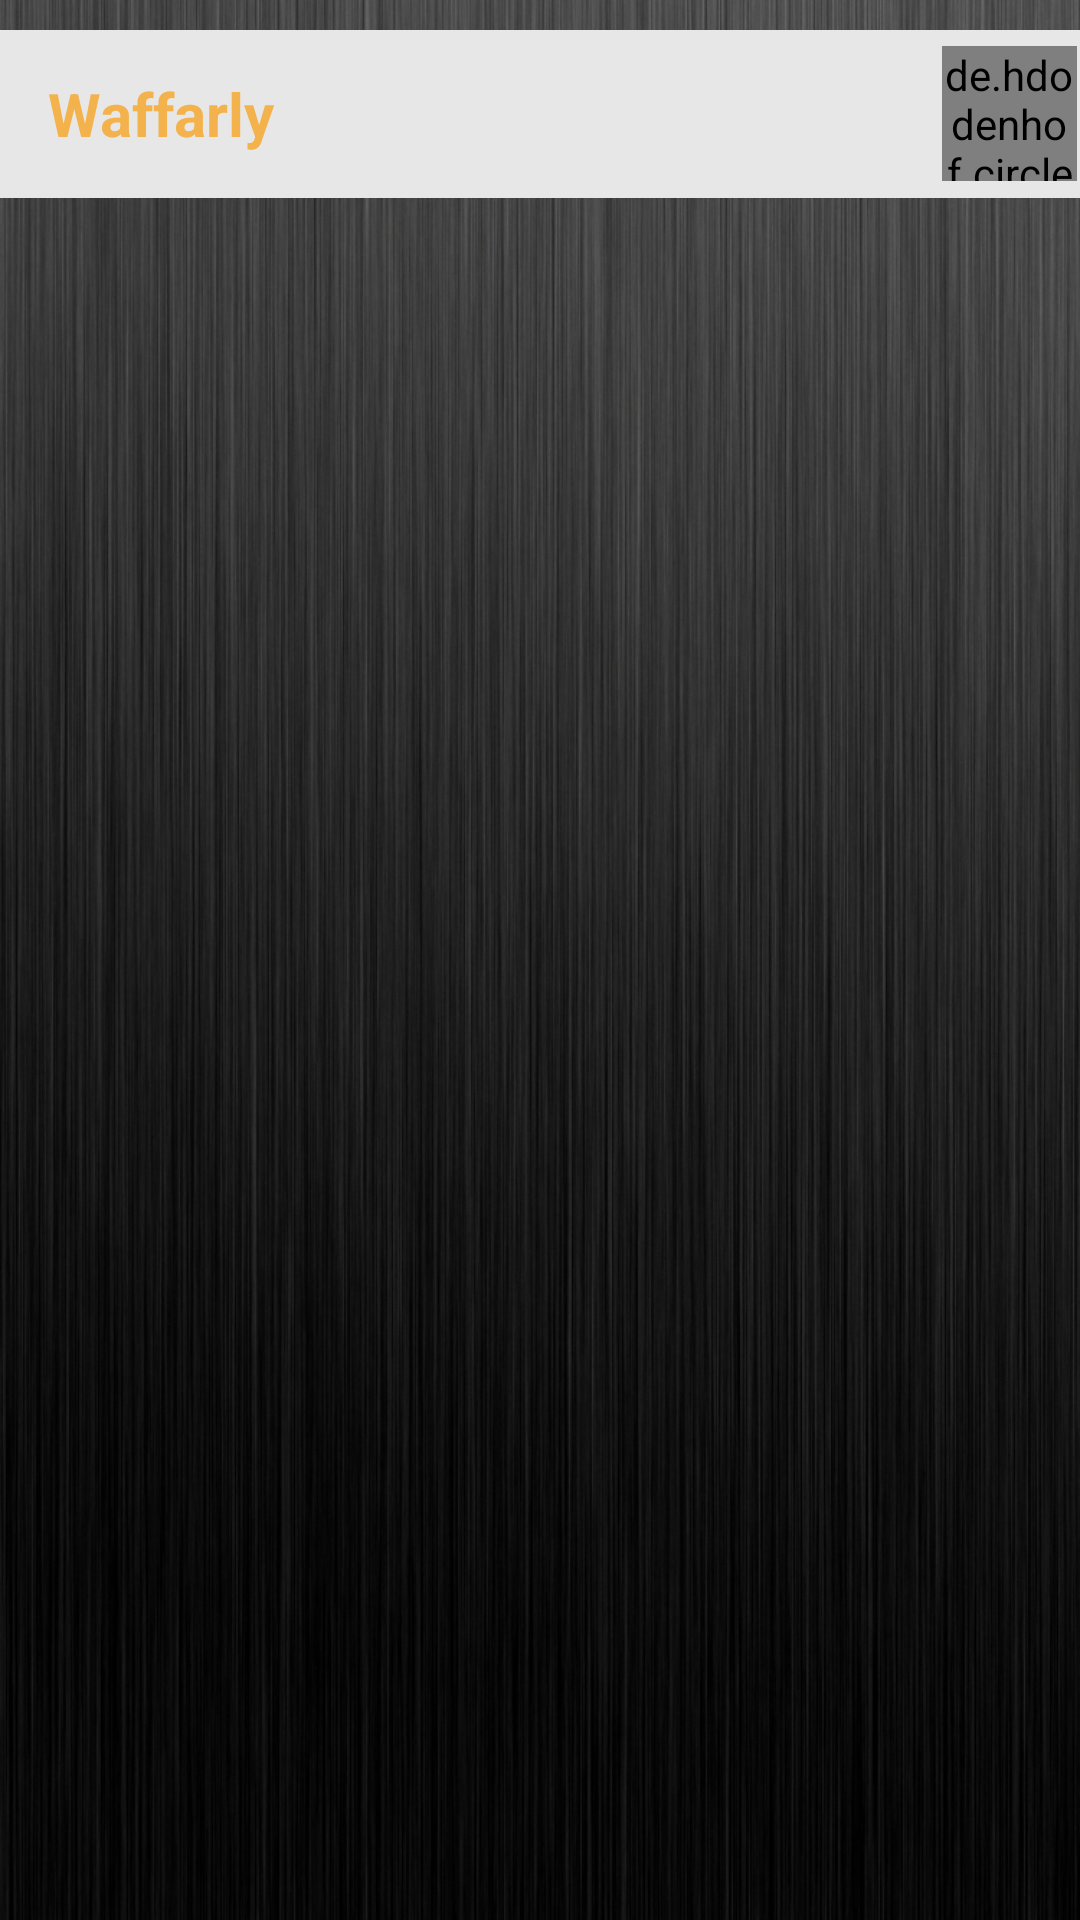

Layout XML and referenced resources for this Android screen:
<!-- AndroidManifest.xml: application theme AppTheme -->
<!-- res/layout/activity_main.xml -->
<?xml version="1.0" encoding="utf-8"?>
<android.support.v4.widget.DrawerLayout xmlns:android="http://schemas.android.com/apk/res/android"
    xmlns:app="http://schemas.android.com/apk/res-auto"
    xmlns:tools="http://schemas.android.com/tools"
    android:background="@drawable/m4"
    android:id="@+id/drawer"
    android:layout_width="match_parent"
    android:layout_height="match_parent"
    tools:context="com.example.jesus.waffarly.MainActivity">

    <RelativeLayout
        android:layout_width="match_parent"
        android:layout_height="match_parent"
        android:id="@+id/content"
        android:orientation="vertical">
        <android.support.v7.widget.Toolbar
            android:id="@+id/toolbar"
            android:layout_marginTop="10dp"
            android:layout_width="match_parent"
            android:layout_height="?attr/actionBarSize"
            android:background="@color/grey"
            android:theme="@style/ThemeOverlay.AppCompat.Dark.ActionBar">
            <RelativeLayout
                android:layout_width="match_parent"
                android:layout_height="wrap_content">
            <TextView
                android:id="@+id/user_title_name"
                android:layout_width="wrap_content"
                android:layout_height="wrap_content"
                android:layout_centerVertical="true"
                android:text="@string/waffarlyTitel"
                android:textColor="@color/textColor"
                android:textSize="20sp"
                android:textStyle="bold" />

            <de.hdodenhof.circleimageview.CircleImageView
                android:id="@+id/main_profile"
                android:layout_width="45dp"
                android:layout_height="45dp"
                android:layout_margin="1dp"
                android:layout_alignParentRight="true"
                android:scaleType="centerCrop"
                android:src="@drawable/btnface"
                app:civ_border_color="@color/textColor"
                app:civ_border_width="1dp" />
            </RelativeLayout>
        </android.support.v7.widget.Toolbar>
        <FrameLayout
            android:id="@+id/content_view"
            android:layout_width="match_parent"
            android:layout_height="match_parent"
            android:paddingTop="40dp"
            />
    </RelativeLayout>
    <android.support.design.widget.NavigationView
        android:id="@+id/nvView"
        android:layout_width="wrap_content"
        android:layout_height="match_parent"
        android:background="@color/nvColor"
        android:layout_gravity="start"
        android:fitsSystemWindows="true"
        app:menu="@menu/drawer_view" />

</android.support.v4.widget.DrawerLayout>
<!-- resources referenced by this layout -->
<resources>
  <color name="grey">#e7e7e7</color>
  <color name="nvColor">#f7fadc</color>
  <color name="textColor">#f3b24c</color>
  <!-- drawable m4: png bitmap (drawable-v24, 716703 bytes) -->
  <string name="waffarlyTitel">Waffarly</string>
  <style name="AppTheme" parent="Theme.AppCompat.Light.NoActionBar">
          
          <item name="colorPrimary">@color/colorPrimary</item>
          <item name="colorPrimaryDark">@color/colorPrimaryDark</item>
          <item name="colorAccent">@color/colorAccent</item>
      </style>
  <color name="colorPrimary">#3F51B5</color>
  <color name="colorPrimaryDark">#303F9F</color>
  <color name="colorAccent">#FF4081</color>
</resources>
